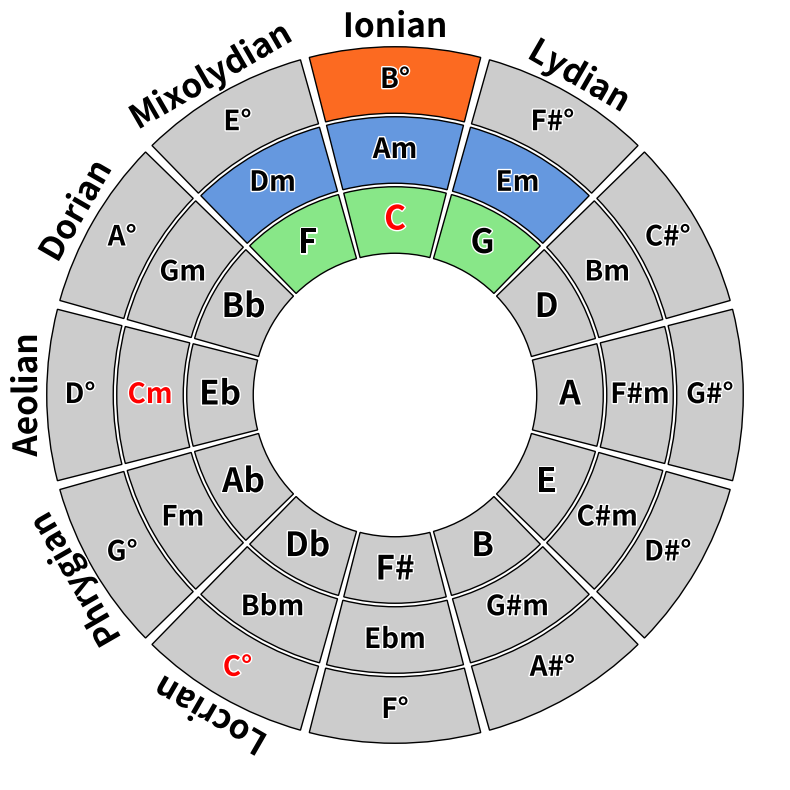
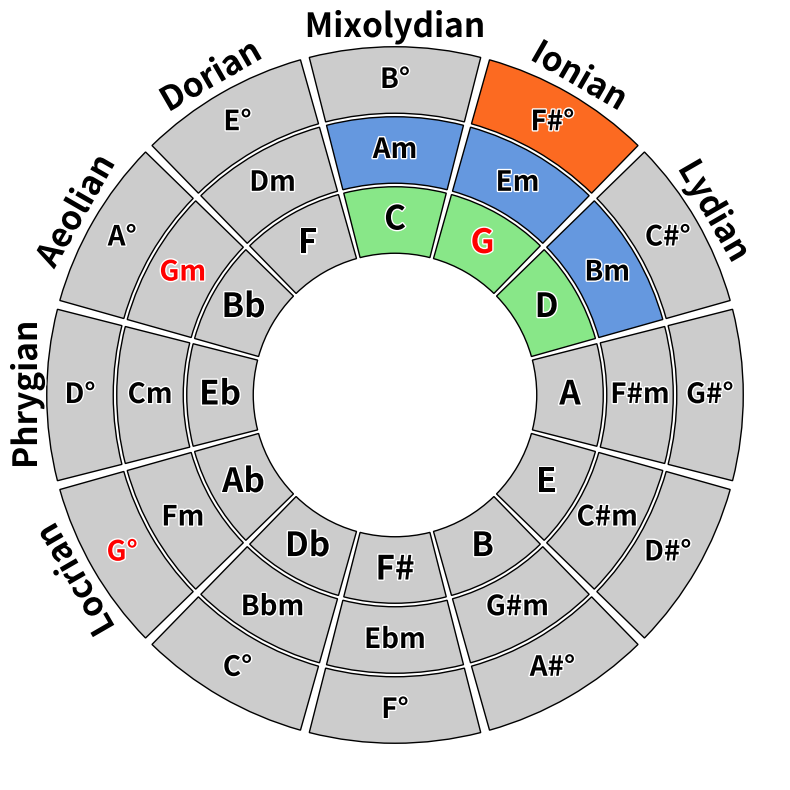
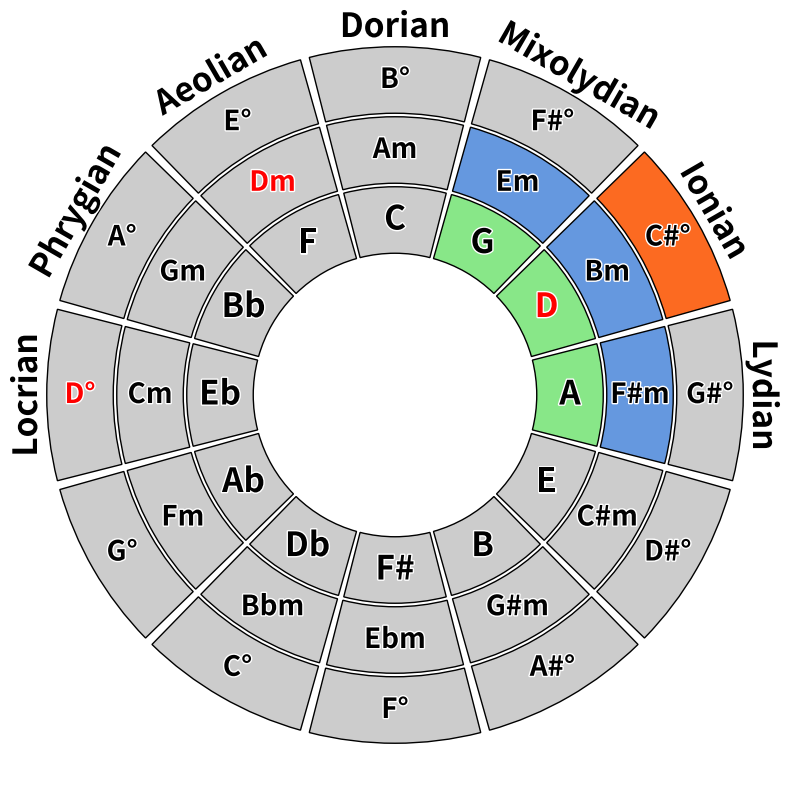
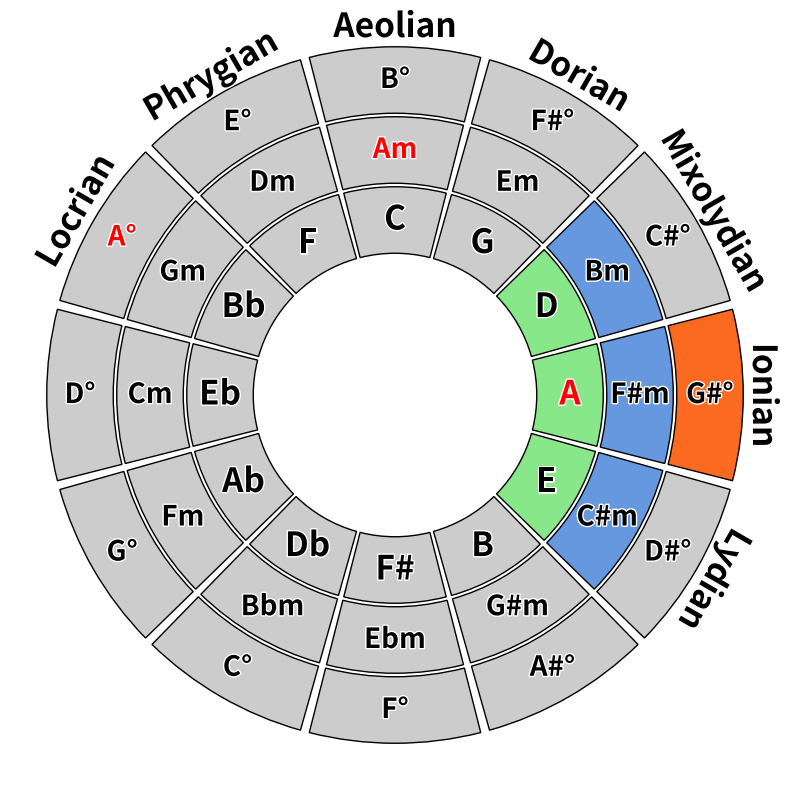
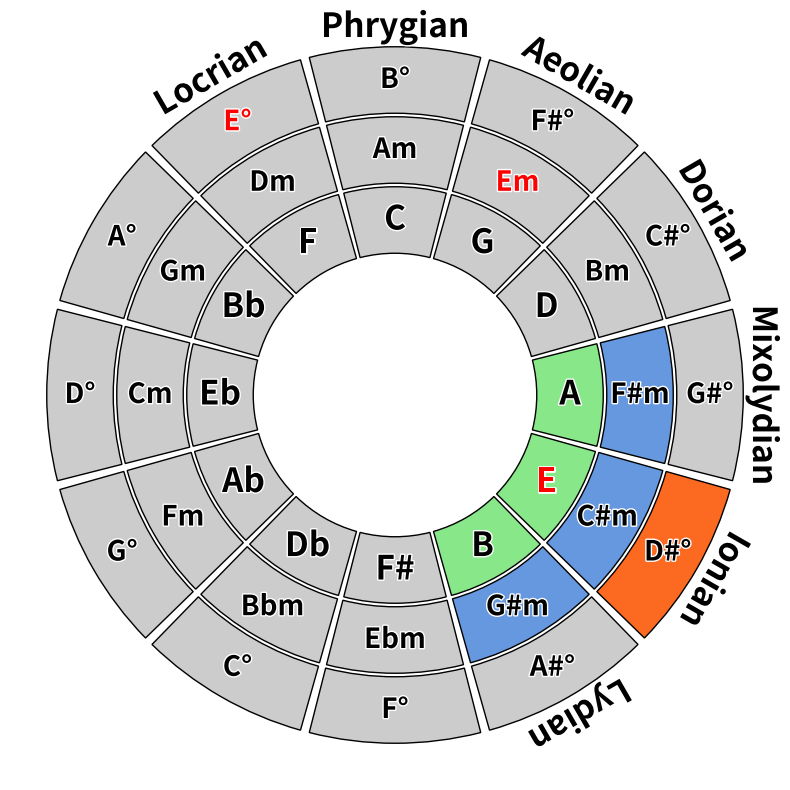
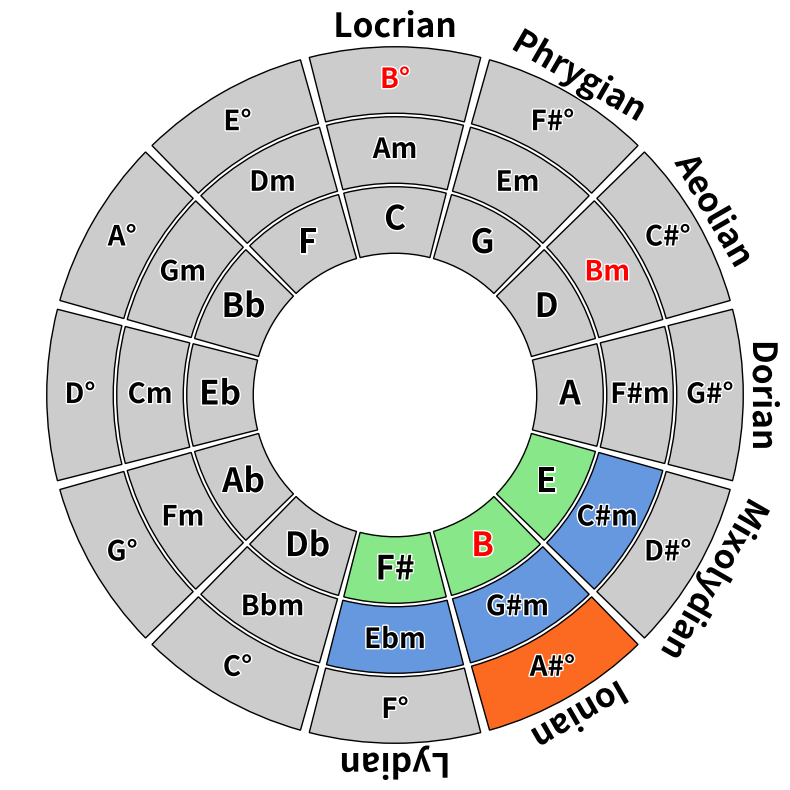
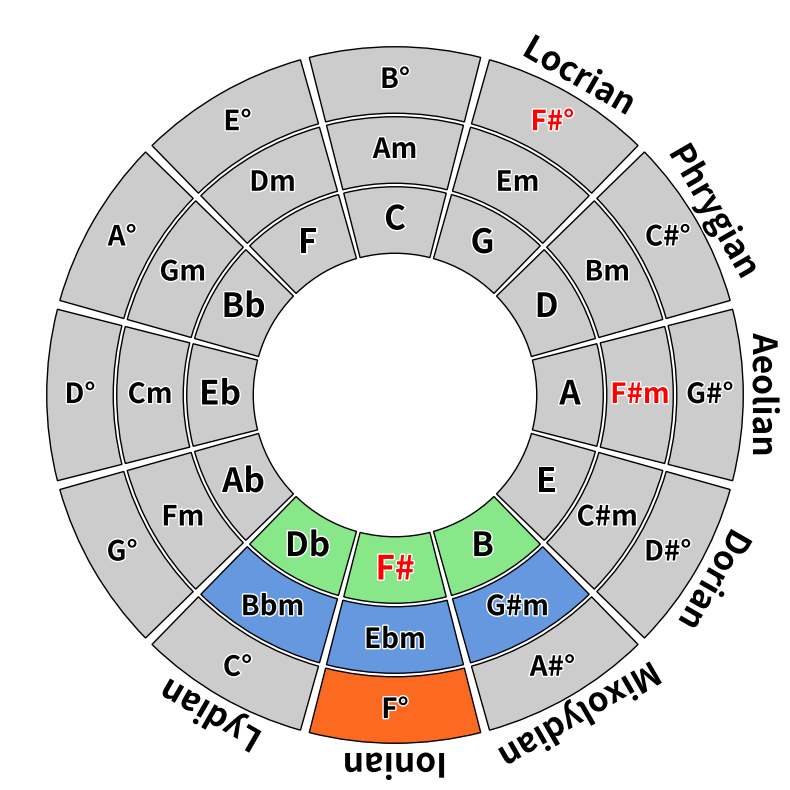
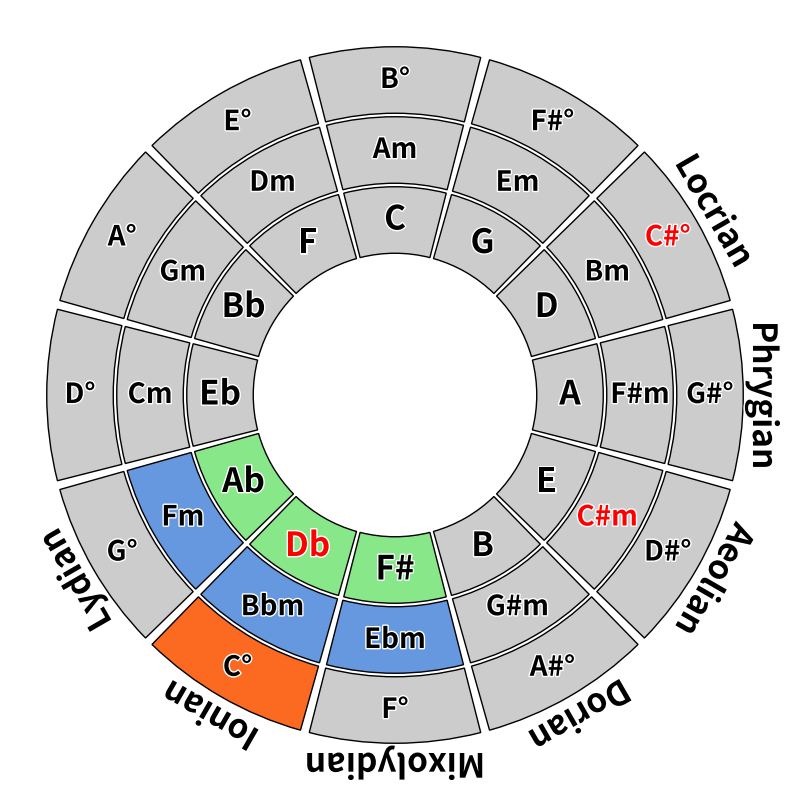
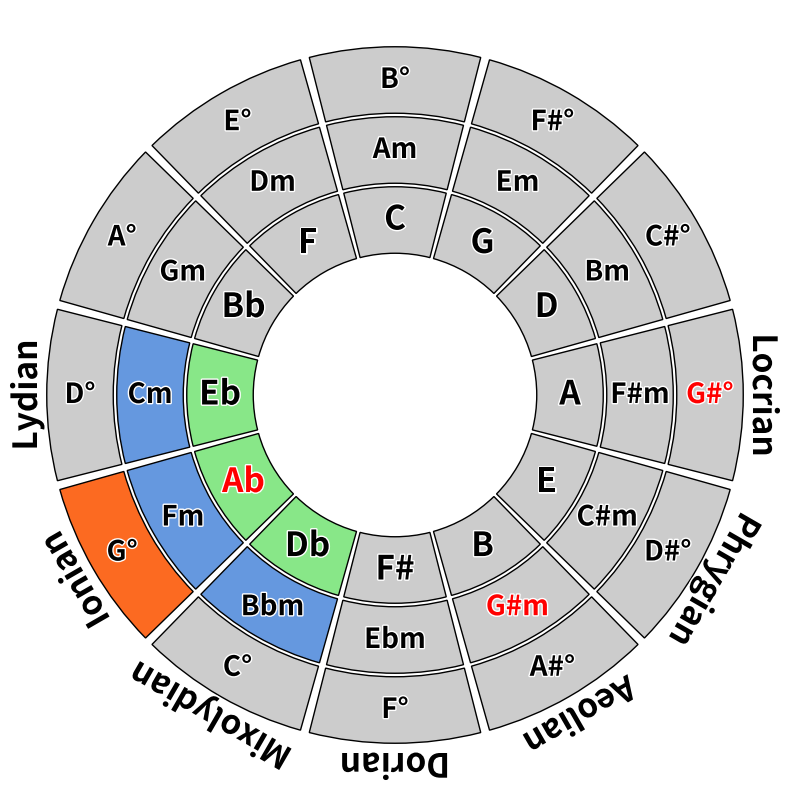
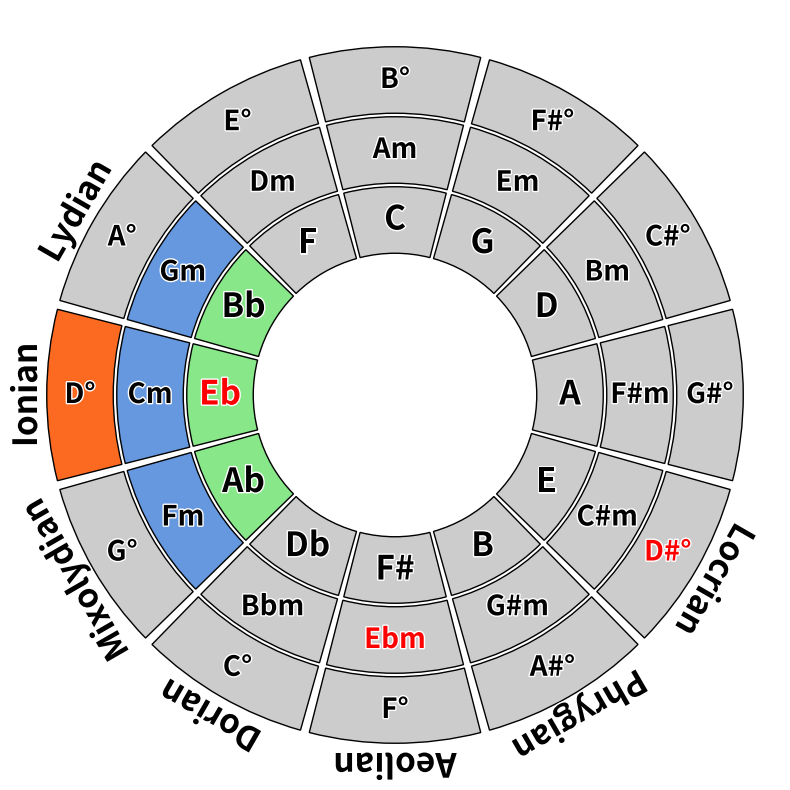
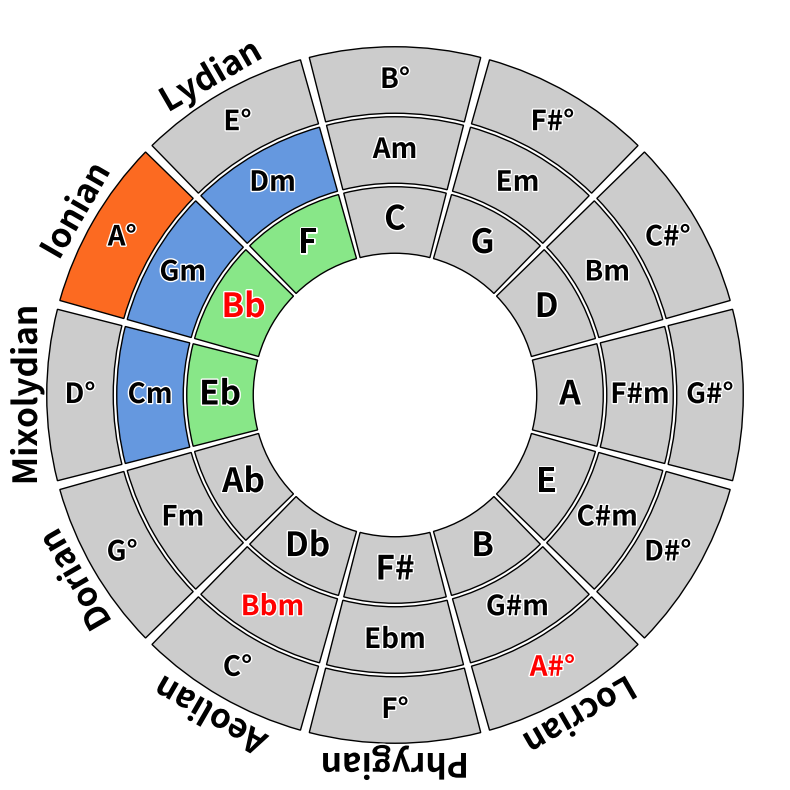
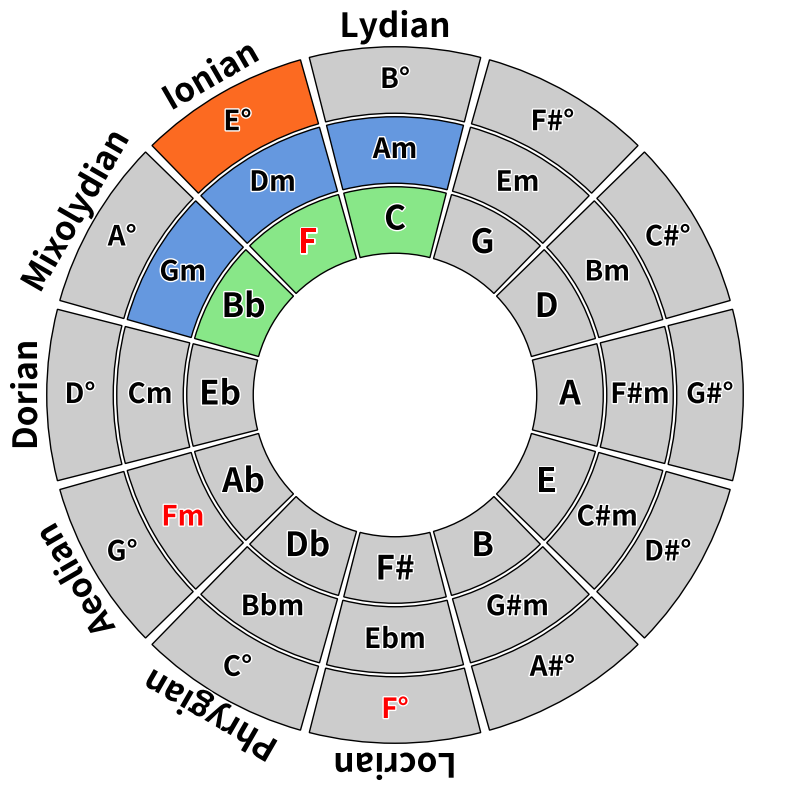

Here is the Python script that generated these plots, in order:
import matplotlib.pyplot as plt
from matplotlib.patches import Wedge
import os
import numpy as np
import matplotlib.patheffects as path_effects  # Import for text outline effect
import copy


def create_circle_diagram(
    radius,               # Overall radius
    radial_splits,        # List for radial depths [r1, r2, r3, ...]
    angular_splits,       # List of segments for each depth [n1, n2, n3, ...]
    colors,               # List of colors for each segment
    texts,                # List of texts for each segment
    text_colors,          # Nested list of text colors per arc level
    text_sizes=None,      # List of font sizes per arc (nested list)
    transparent_levels=None,  # List of levels to make fully transparent
    exclude_levels=None,  # List of levels to exclude entirely
    rotate_text_levels=None,  # List of levels to rotate text radially
    spacing_angle_ratio=0.05,  # Ratio of spacing to angular step (constant relative spacing)
    spacing_radius=0.0,   # Spacing between radial levels
    output_folder="circle_diagram",  # Folder to save transparent images
    save_transparent=True # Save transparent elements separately
):
    if exclude_levels is None:
        exclude_levels = []
    if text_sizes is None:
        # Default to size 14 for all arcs if no font sizes are provided
        text_sizes = [[14] * angular_splits[i] for i in range(len(radial_splits) - 1)]
    if transparent_levels is None:
        transparent_levels = []
    if rotate_text_levels is None:
        rotate_text_levels = []

    os.makedirs(output_folder, exist_ok=True)  # Ensure output directory exists
    full_image_data = []  # To store data for reconstruction

    # Set up the figure for the full diagram
    fig, ax = plt.subplots(figsize=(10, 10), dpi=300)
    ax.set_aspect("equal")
    ax.axis("off")  # Turn off axes for clarity

    # Set axis limits to fit the entire diagram
    max_radius = max(radial_splits)
    ax.set_xlim(-max_radius, max_radius)
    ax.set_ylim(-max_radius, max_radius)

    # Loop through radial depths
    for i, (start_radius, end_radius) in enumerate(zip(radial_splits[:-1], radial_splits[1:])):
        if i in exclude_levels:  # Skip excluded levels entirely
            continue
        
        n_segments = angular_splits[i]  # Number of angular segments at this depth
        angle_step = 360 / n_segments   # Angle covered by each segment
        spacing_angle = angle_step * spacing_angle_ratio  # Dynamic angular spacing

        for j in range(n_segments):
            # Compute angles for the segment
            start_angle = j * angle_step + spacing_angle / 2 + angle_step / 2 + 90
            end_angle = (j + 1) * angle_step - spacing_angle / 2 + angle_step / 2 + 90

            # Adjust radii for spacing
            inner_radius = start_radius + spacing_radius / 2
            outer_radius = end_radius - spacing_radius / 2

            # Get color, text, and font size for this segment
            color = "none" if i in transparent_levels else colors[i][j % len(colors[i])]
            text = texts[i][j % len(texts[i])]
            text_size = text_sizes[i][j]  # Font size for this specific arc
            text_color = text_colors[i][j % len(text_colors[i])]  # Text color for this arc

            # Draw the wedge
            wedge = Wedge(
                center=(0, 0),
                r=outer_radius,
                theta1=start_angle,
                theta2=end_angle,
                width=outer_radius - inner_radius,
                facecolor=color if color != "none" else "none",
                edgecolor="black",
                alpha=1.0 if color != "none" else 0.0  # Hide edges if fully transparent
            )
            ax.add_patch(wedge)

            # Add the text with outline
            theta = (start_angle + end_angle) / 2  # Midpoint angle for text
            text_radius = (inner_radius + outer_radius) / 2
            x_text = text_radius * np.cos(np.radians(theta))
            y_text = text_radius * np.sin(np.radians(theta))

            # Determine rotation for text
            rotation_angle = theta - 90 if i in rotate_text_levels else 0

            text_element = ax.text(
                x_text, y_text, text,
                ha="center", va="center",
                fontsize=text_size,  # Font size for this specific arc
                color=text_color,    # Use specified text color
                rotation=rotation_angle,  # Rotate text radially for specific levels
                alpha=1.0,           # Ensure full opacity
                weight='bold'        # Make the text bold
            )
            text_element.set_path_effects([
                path_effects.Stroke(linewidth=2, foreground="white"),
                path_effects.Normal()
            ])  # Add white outline for better contrast

    full_image_path = os.path.join(output_folder, "full_image.png")
    fig.savefig(full_image_path, bbox_inches="tight", transparent=True)
    plt.close(fig)
    
    return full_image_path, full_image_data


def shift_list(lst, shift_by, direction="left"):
    if not lst:
        return lst  # Empty list remains empty
    
    shift_by = shift_by % len(lst)  # Ensure the shift_by is within the list length
    
    if direction == "right":
        return lst[-shift_by:] + lst[:-shift_by]
    elif direction == "left":
        return lst[shift_by:] + lst[:shift_by]
    else:
        raise ValueError("Direction must be 'left' or 'right'")


# Example usage
radius = 12
radial_splits = [0, 4, 6, 8, 10, 11]
angular_splits = [12, 12, 12, 12, 12, 12]
colors = [
    ["#CCCCCC"] * 12,
    ["#CCCCCC"] * 12,
    ["#CCCCCC"] * 12,
    ["#CCCCCC"] * 12,
    ["#CCCCCC"] * 12
]

colors[1][len(colors[2])-1] = "#88E788"
colors[1][len(colors[2])-2] = "#88E788"
colors[1][0] = "#88E788"

colors[2][len(colors[2])-1] = "#6598DF"
colors[2][len(colors[2])-2] = "#6598DF"
colors[2][0] = "#6598DF"

colors[3][len(colors[2])-1] = "#FC6A21"

text_colors = [
    ["black"] * 12,
    ["black"] * 12,
    ["black"] * 12,
    ["black"] * 12,
    ["black"] * 12
]
text_colors[2] = shift_list(text_colors[2], 3, "right")
text_colors[1][len(text_colors[1])-1] = "red"
text_colors[2][2] = "red"
text_colors[3][4] = "red"


major = ["C", "G", "D", "A", "E", "B", "F#", "Db", "Ab", "Eb", "Bb", "F"]
major.reverse()
minor = ["Am", "Em", "Bm", "F#m", "C#m", "G#m", "Ebm", "Bbm", "Fm", "Cm", "Gm", "Dm"]
minor.reverse()
locrian_notes = ["B" + "\u00B0", "F#" + "\u00B0", "C#" + "\u00B0", "G#" + "\u00B0", "D#" + "\u00B0",
            "A#" + "\u00B0", "F" + "\u00B0", "C" + "\u00B0", "G" + "\u00B0", "D" + "\u00B0", 
            "A" + "\u00B0","E" + "\u00B0"]
locrian_notes.reverse()


scale_rev = copy.deepcopy(major)
scale_rev.reverse()

mds = ["Ionian", "Mixolydian", "Dorian", "Aeolian", "Phrygian", "Locrian", "","","","","", "Lydian"]
mds = shift_list(mds, 1, "left")


for i in range(len(major)):
    colors_shifted = copy.deepcopy(colors)
    colors_shifted[1] = shift_list(colors_shifted[1], i, "left")
    colors_shifted[2] = shift_list(colors_shifted[2], i, "left")
    colors_shifted[3] = shift_list(colors_shifted[3], i, "left")

    mds_shifted = copy.deepcopy(mds)
    mds_shifted = shift_list(mds_shifted, i, "left")

    text_colors_shifted = copy.deepcopy(text_colors)
    text_colors_shifted[1] = shift_list(text_colors_shifted[1], i, "left")
    text_colors_shifted[2] = shift_list(text_colors_shifted[2], i, "left")
    text_colors_shifted[3] = shift_list(text_colors_shifted[3], i, "left")



    texts = [
        [""] * 12,
        major,
        minor,
        locrian_notes,
        mds_shifted
    ]    

    text_sizes = [
        [24] * 12,
        [24] * 12,
        [20] * 12,
        [20] * 12,
        [24] * 12,
    ]

    create_circle_diagram(
        radius=radius,
        radial_splits=radial_splits,
        angular_splits=angular_splits,
        colors=colors_shifted,
        texts=texts,
        text_colors=text_colors_shifted,
        text_sizes=text_sizes,
        transparent_levels=[4],
        exclude_levels=[0],
        rotate_text_levels=[4],  # Rotate text for outer arc (level 1)
        spacing_angle_ratio=0.05,
        spacing_radius=0.1,
        output_folder="circle_of_fifths_mode_key_" + str(scale_rev[i]),
        save_transparent=True
    )
